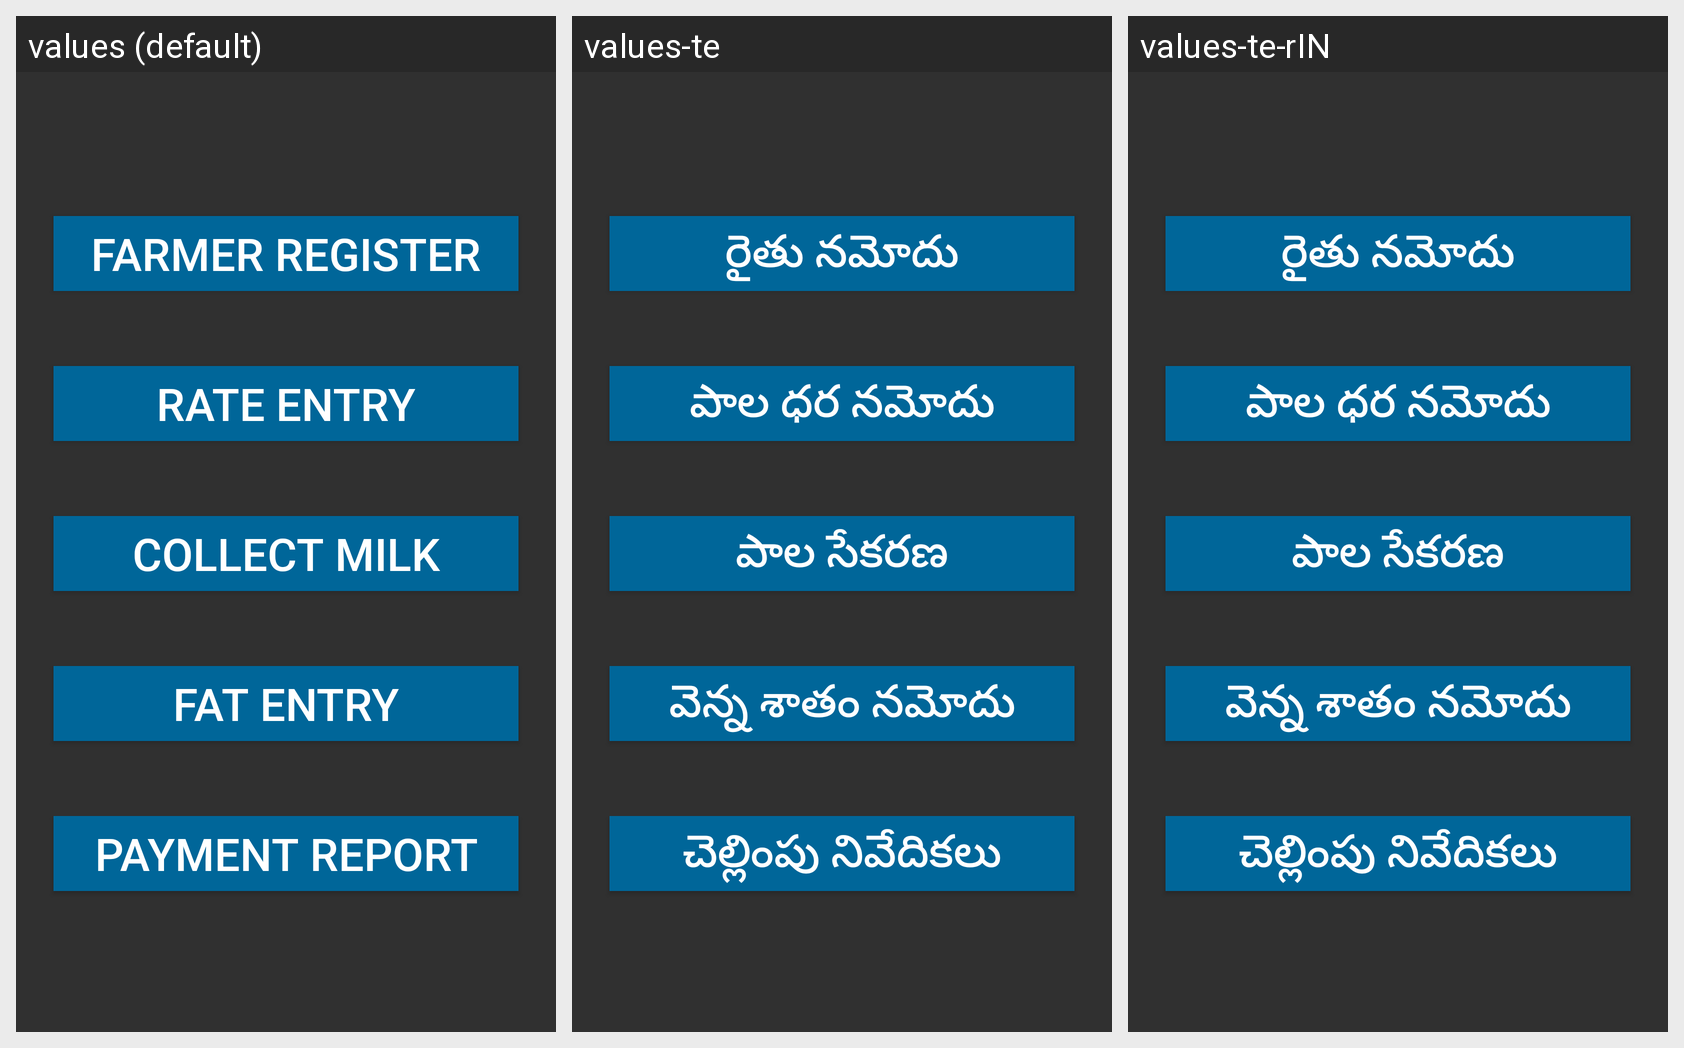

The Android screen above is rendered under several locales of the same app. Produce the string resources it draws, with the default and per-locale values.
Android screen res/layout/activity_main.xml rendered under 3 locales, left to right: values (default), values-te, values-te-rIN. Device: Nexus 5 (rendered at 1080×1920; each locale shown at half size, 540×960, under a caption strip naming it); theme AppTheme.
Strings drawn on this screen, with the default value and each locale's value (text and hints the layout hard-codes, and strings that could not be matched under every locale, appear in the picture but are not listed):

farmer_register
  values: Farmer Register
  values-te: రైతు నమోదు
  values-te-rIN: రైతు నమోదు  [from values-te]

rate_entry
  values: Rate Entry
  values-te: పాల ధర నమోదు
  values-te-rIN: పాల ధర నమోదు  [from values-te]

collect_milk
  values: Collect Milk
  values-te: పాల సేకరణ
  values-te-rIN: పాల సేకరణ  [from values-te]

fat_entry
  values: Fat Entry
  values-te: వెన్న శాతం నమోదు
  values-te-rIN: వెన్న శాతం నమోదు  [from values-te]

payment_reports
  values: Payment Report
  values-te: చెల్లింపు నివేదికలు
  values-te-rIN: చెల్లింపు నివేదికలు  [from values-te]
